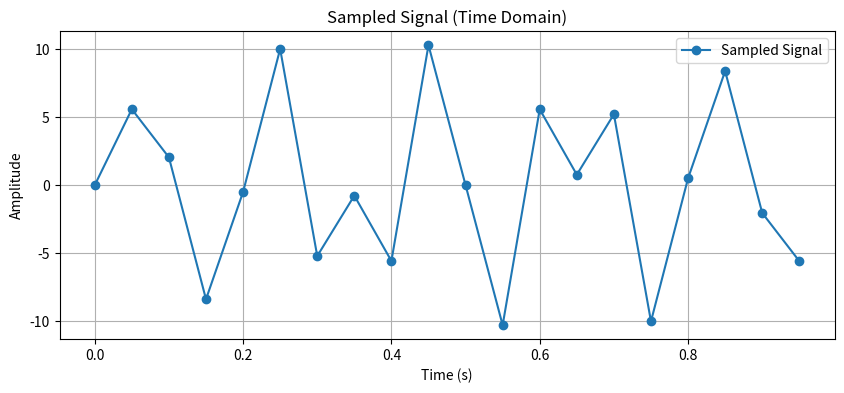
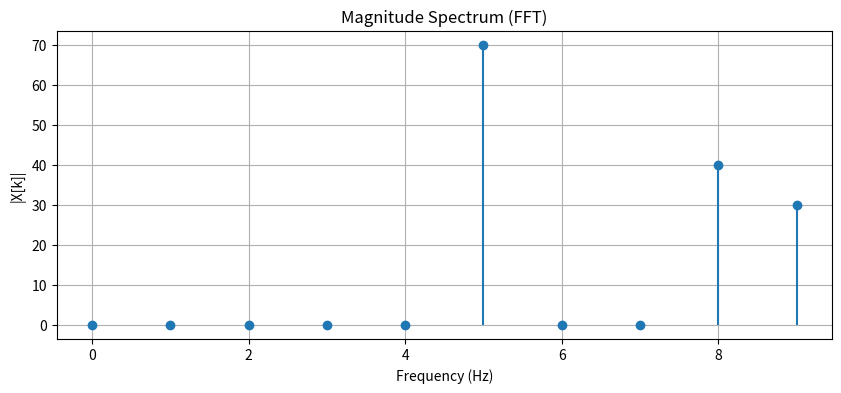

These charts were generated, in order, by the following Python code:

import numpy as np
import matplotlib.pyplot as plt
import time

# Given sampled signal
x = np.array([
    0.00000000e+00, 5.57590997e+00, 2.04087031e+00, -8.37717508e+00,
   -5.02028540e-01, 1.00000000e+01, -5.20431056e+00, -7.68722952e-01,
   -5.56758182e+00, 1.02781920e+01, 1.71450552e-15, -1.02781920e+01,
    5.56758182e+00, 7.68722952e-01, 5.20431056e+00, -1.00000000e+01,
    5.02028540e-01, 8.37717508e+00, -2.04087031e+00, -5.57590997e+00
])

fs = 20  # Sampling frequency in Hz
N = len(x)
t = np.linspace(0, (N-1)/fs, N)

# Plot the sampled signal
plt.figure(figsize=(10,4))
plt.plot(t, x, 'o-', label='Sampled Signal')
plt.title('Sampled Signal (Time Domain)')
plt.xlabel('Time (s)')
plt.ylabel('Amplitude')
plt.grid(True)
plt.legend()
plt.show()

# Measure execution time for FFT
start_time = time.time()
X_fft = np.fft.fft(x)
end_time = time.time()

elapsed_time = end_time - start_time
print(f"\nFFT Computation Time for N={N}: {elapsed_time:.8f} seconds")

# Frequency axis
freq = np.fft.fftfreq(N, d=1/fs)

# Take only positive frequencies (first half)
half_N = N // 2
freq_pos = freq[:half_N]
X_mag = np.abs(X_fft[:half_N])

# Plot magnitude spectrum
plt.figure(figsize=(10,4))
plt.stem(freq_pos, X_mag, basefmt=" ")
plt.title('Magnitude Spectrum (FFT)')
plt.xlabel('Frequency (Hz)')
plt.ylabel('|X[k]|')
plt.grid(True)
plt.show()

# Detect dominant frequencies (above 20% threshold)
threshold = 0.2 * np.max(X_mag)
dominant_freqs = freq_pos[X_mag > threshold]

print("\nEstimated Frequencies (Hz):", dominant_freqs)
print("Estimated Number of Physical Systems:", len(dominant_freqs))

